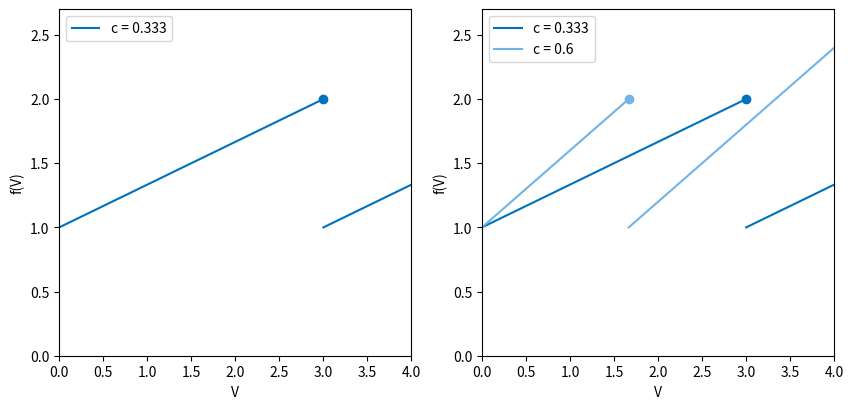

This chart was generated by the following Python code:
# Fig. 1.36: Update function of the AV node model (book, Section 1.6, Eq. 1.47)
# f(V) = c V if c V > V_g, otherwise c V + u;  V_g = 1, u = 1;  left c = 1/3, right also c = 0.6
# (c) 2026 Philipp Kügler · Program for the book "Dynamical Systems in the Life Sciences" · MIT License (see LICENSE)
import numpy as np
import matplotlib.pyplot as plt

Vg, u = 1.0, 1.0
f = lambda V, c: np.where(c * V > Vg, c * V, c * V + u)

fig, axs = plt.subplots(1, 2, figsize=(10, 4.5))
for ax, cs in zip(axs, [(1 / 3,), (1 / 3, 0.6)]):
    for c, farbe in zip(cs, [(0, 0.447, 0.741), (0.45, 0.70, 0.90)]):
        s = Vg / c                                   # jump: c V = V_g
        a = np.linspace(0, min(s, 4), 200); b = np.linspace(s, 4, 200)
        ax.plot(a, c * a + u, color=farbe, label=f"c = {c:.3g}")
        ax.plot(b, c * b, color=farbe)
        ax.plot(s, c * s + u, "o", color=farbe)     # at the jump the upper branch applies (c V <= V_g)
        if len(cs) == 2:
            print(f"c = {c:.3g}: jump at V = V_g/c = {s:.3f}")
    ax.set_xlim(0, 4); ax.set_ylim(0, 2.7)
    ax.set_xlabel("V"); ax.set_ylabel("f(V)"); ax.legend(loc="upper left")
plt.show()
